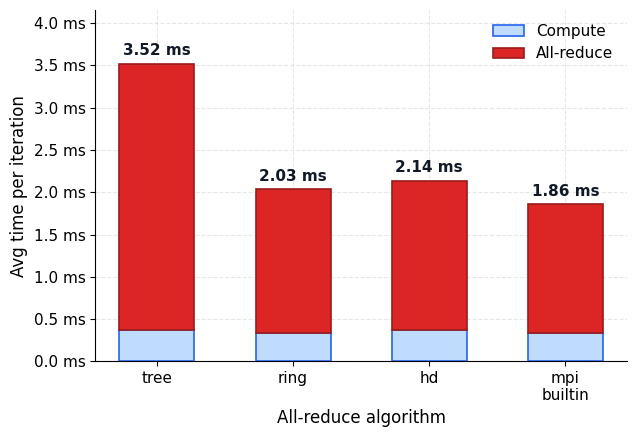

This figure's Python source: (Note: this script raises an exception after producing the figure.)
"""Generate algo_per_iter.png for the report.

Per-iteration cost breakdown at P=8 on the 235K parameter network.
Compute (light blue, bottom) + all-reduce (red, top) stacked bars.

Run:
    python3 make_algo_per_iter.py
"""
import matplotlib
matplotlib.use("Agg")
import matplotlib.pyplot as plt
from matplotlib.ticker import FuncFormatter
import numpy as np

plt.rcParams.update({
    "font.family":          "DejaVu Sans",
    "font.size":            11,
    "axes.titlesize":       13,
    "axes.titleweight":     "bold",
    "axes.labelsize":       12,
    "axes.spines.top":      False,
    "axes.spines.right":    False,
    "axes.grid":            True,
    "grid.alpha":           0.3,
    "grid.linestyle":       "--",
    "figure.facecolor":     "white",
    "axes.facecolor":       "white",
})

BLUE       = "#2563eb"
BLUE_LIGHT = "#bfdbfe"
RED        = "#dc2626"

algos     = ["tree", "ring", "hd", "mpi\nbuiltin"]
compute   = [0.366, 0.336, 0.371, 0.337]
allreduce = [3.156, 1.697, 1.767, 1.522]
total     = [c + a for c, a in zip(compute, allreduce)]

fig, ax = plt.subplots(figsize=(6.5, 4.5))
x = np.arange(len(algos))
w = 0.55

ax.bar(x, compute,   w, color=BLUE_LIGHT, edgecolor=BLUE, linewidth=1.2,
       label="Compute", zorder=3)
ax.bar(x, allreduce, w, bottom=compute,
       color=RED, edgecolor="#991b1b", linewidth=1.2,
       label="All-reduce", zorder=3)

for xi, t in zip(x, total):
    ax.annotate(f"{t:.2f} ms", (xi, t),
                textcoords="offset points", xytext=(0, 6),
                ha="center", fontsize=11, fontweight="bold",
                color="#111827")

ax.set_xticks(x)
ax.set_xticklabels(algos)
ax.yaxis.set_major_formatter(FuncFormatter(lambda v, _: f"{v:.1f} ms"))
ax.set_ylim(0, max(total) * 1.18)
ax.set_xlabel("All-reduce algorithm")
ax.set_ylabel("Avg time per iteration")
ax.legend(loc="upper right", frameon=False)

plt.tight_layout()
plt.savefig("plots/algo_per_iter.png", dpi=180, bbox_inches="tight",
            facecolor="white")
plt.close()
print("wrote plots/algo_per_iter.png")
